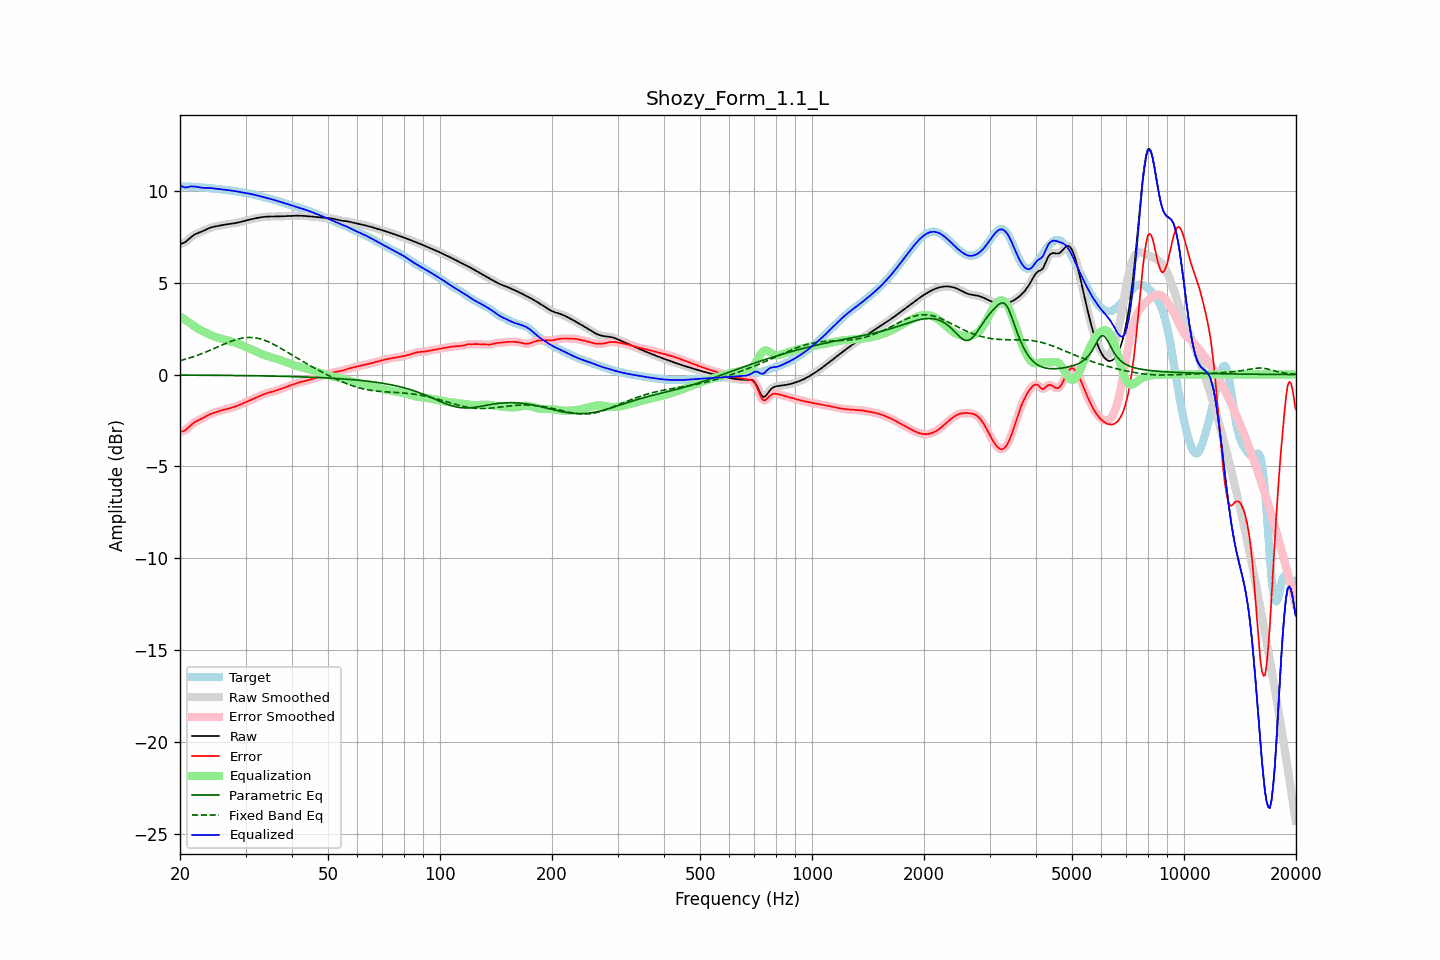

The table this chart was drawn from, first rows:
frequency, raw, error, smoothed, error_smoothed, equalization, parametric_eq, fixed_band_eq, equalized_raw, equalized_smoothed, target
20.00, 7.12, -3.12, 7.12, -3.12, 3.18, -0.02, 0.75, 10.30, 10.30, 10.24
20.20, 7.14, -3.10, 7.14, -3.11, 3.12, -0.02, 0.78, 10.25, 10.25, 10.24
20.40, 7.16, -3.08, 7.16, -3.08, 3.05, -0.03, 0.80, 10.22, 10.22, 10.24
20.61, 7.20, -3.04, 7.20, -3.04, 2.99, -0.03, 0.83, 10.19, 10.20, 10.24
20.81, 7.26, -2.98, 7.26, -2.98, 2.93, -0.03, 0.85, 10.19, 10.19, 10.24
21.02, 7.33, -2.90, 7.33, -2.90, 2.87, -0.03, 0.88, 10.21, 10.21, 10.24
21.23, 7.41, -2.82, 7.41, -2.82, 2.81, -0.03, 0.91, 10.23, 10.23, 10.23
21.44, 7.49, -2.74, 7.49, -2.74, 2.75, -0.03, 0.94, 10.24, 10.24, 10.23
21.66, 7.56, -2.67, 7.56, -2.67, 2.68, -0.03, 0.96, 10.24, 10.24, 10.22
21.87, 7.62, -2.60, 7.62, -2.60, 2.62, -0.03, 0.99, 10.24, 10.24, 10.22
22.09, 7.66, -2.55, 7.66, -2.55, 2.56, -0.03, 1.02, 10.22, 10.22, 10.21
22.31, 7.70, -2.50, 7.70, -2.50, 2.51, -0.03, 1.06, 10.21, 10.21, 10.20
22.54, 7.73, -2.46, 7.73, -2.46, 2.46, -0.03, 1.09, 10.19, 10.19, 10.20
22.76, 7.77, -2.42, 7.77, -2.42, 2.41, -0.03, 1.12, 10.18, 10.18, 10.19
22.99, 7.80, -2.38, 7.80, -2.38, 2.37, -0.03, 1.16, 10.17, 10.17, 10.18
23.22, 7.84, -2.33, 7.85, -2.33, 2.32, -0.03, 1.19, 10.17, 10.17, 10.17
23.45, 7.89, -2.28, 7.89, -2.28, 2.28, -0.03, 1.23, 10.17, 10.17, 10.17
23.69, 7.93, -2.23, 7.93, -2.23, 2.23, -0.03, 1.26, 10.16, 10.16, 10.16
23.92, 7.97, -2.18, 7.97, -2.19, 2.19, -0.04, 1.30, 10.16, 10.16, 10.15
24.16, 8.00, -2.15, 8.00, -2.15, 2.15, -0.04, 1.34, 10.15, 10.15, 10.15
24.40, 8.03, -2.11, 8.03, -2.11, 2.12, -0.04, 1.37, 10.14, 10.14, 10.14
24.65, 8.05, -2.08, 8.05, -2.08, 2.08, -0.04, 1.41, 10.13, 10.13, 10.13
24.89, 8.07, -2.05, 8.07, -2.05, 2.05, -0.04, 1.45, 10.12, 10.12, 10.12
25.14, 8.08, -2.03, 8.08, -2.03, 2.02, -0.04, 1.49, 10.11, 10.11, 10.11
25.39, 8.10, -2.00, 8.10, -2.00, 2.00, -0.04, 1.53, 10.09, 10.10, 10.10
25.65, 8.12, -1.97, 8.12, -1.97, 1.97, -0.04, 1.57, 10.09, 10.09, 10.09
25.91, 8.13, -1.94, 8.13, -1.94, 1.95, -0.04, 1.60, 10.08, 10.08, 10.08
26.16, 8.15, -1.92, 8.15, -1.92, 1.92, -0.04, 1.64, 10.07, 10.07, 10.07
26.43, 8.16, -1.89, 8.16, -1.90, 1.90, -0.04, 1.68, 10.06, 10.06, 10.06
26.69, 8.18, -1.87, 8.18, -1.87, 1.88, -0.04, 1.72, 10.05, 10.05, 10.05
26.96, 8.19, -1.85, 8.19, -1.85, 1.85, -0.05, 1.75, 10.04, 10.04, 10.04
27.23, 8.20, -1.83, 8.20, -1.83, 1.83, -0.05, 1.79, 10.03, 10.03, 10.03
27.50, 8.21, -1.81, 8.21, -1.81, 1.80, -0.05, 1.82, 10.01, 10.01, 10.02
27.77, 8.22, -1.78, 8.22, -1.78, 1.78, -0.05, 1.85, 10.00, 10.00, 10.00
28.05, 8.24, -1.75, 8.24, -1.75, 1.75, -0.05, 1.88, 9.99, 9.99, 9.99
28.33, 8.26, -1.72, 8.26, -1.72, 1.72, -0.05, 1.91, 9.97, 9.97, 9.97
28.62, 8.27, -1.69, 8.27, -1.69, 1.69, -0.05, 1.93, 9.96, 9.96, 9.96
28.90, 8.29, -1.65, 8.29, -1.65, 1.65, -0.05, 1.95, 9.94, 9.94, 9.94
29.19, 8.31, -1.61, 8.31, -1.61, 1.61, -0.05, 1.97, 9.93, 9.93, 9.93
29.48, 8.34, -1.58, 8.34, -1.58, 1.58, -0.06, 1.99, 9.91, 9.91, 9.91
29.78, 8.36, -1.54, 8.36, -1.54, 1.54, -0.06, 2.00, 9.90, 9.90, 9.90
30.08, 8.38, -1.50, 8.38, -1.50, 1.50, -0.06, 2.01, 9.88, 9.88, 9.88
30.38, 8.41, -1.46, 8.41, -1.46, 1.46, -0.06, 2.02, 9.87, 9.87, 9.87
30.68, 8.43, -1.42, 8.43, -1.42, 1.42, -0.06, 2.02, 9.85, 9.85, 9.85
30.99, 8.45, -1.38, 8.45, -1.38, 1.38, -0.06, 2.02, 9.83, 9.83, 9.83
31.30, 8.47, -1.34, 8.47, -1.34, 1.34, -0.06, 2.02, 9.81, 9.81, 9.82
31.61, 8.49, -1.31, 8.49, -1.31, 1.30, -0.06, 2.01, 9.79, 9.79, 9.80
31.93, 8.51, -1.27, 8.51, -1.27, 1.26, -0.07, 2.00, 9.77, 9.77, 9.78
32.24, 8.53, -1.23, 8.53, -1.23, 1.23, -0.07, 1.98, 9.75, 9.75, 9.75
32.57, 8.54, -1.19, 8.54, -1.19, 1.19, -0.07, 1.96, 9.73, 9.73, 9.73
32.89, 8.56, -1.15, 8.56, -1.15, 1.15, -0.07, 1.94, 9.71, 9.71, 9.71
33.22, 8.57, -1.11, 8.57, -1.11, 1.11, -0.07, 1.92, 9.68, 9.68, 9.68
33.55, 8.58, -1.07, 8.58, -1.08, 1.08, -0.07, 1.89, 9.66, 9.66, 9.66
33.89, 8.59, -1.04, 8.59, -1.04, 1.05, -0.08, 1.85, 9.64, 9.64, 9.63
34.23, 8.60, -1.01, 8.60, -1.01, 1.02, -0.08, 1.82, 9.61, 9.61, 9.61
34.57, 8.60, -0.99, 8.60, -0.99, 0.99, -0.08, 1.78, 9.59, 9.59, 9.59
34.92, 8.60, -0.96, 8.60, -0.96, 0.96, -0.08, 1.74, 9.57, 9.57, 9.57
35.27, 8.60, -0.94, 8.60, -0.94, 0.94, -0.08, 1.70, 9.54, 9.54, 9.55
35.62, 8.60, -0.92, 8.60, -0.92, 0.91, -0.08, 1.65, 9.52, 9.52, 9.52
35.97, 8.60, -0.89, 8.60, -0.89, 0.89, -0.09, 1.61, 9.49, 9.49, 9.50
... 635 more rows
